Image classification data set "bp" (aldinabu/bp on GitHub). Class labels (6): discoloration, micro defect, structural irreparable defect, structural repairable defect, textural defect, undamaged.

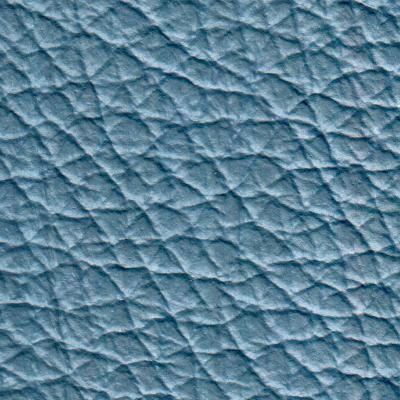
Label: undamaged

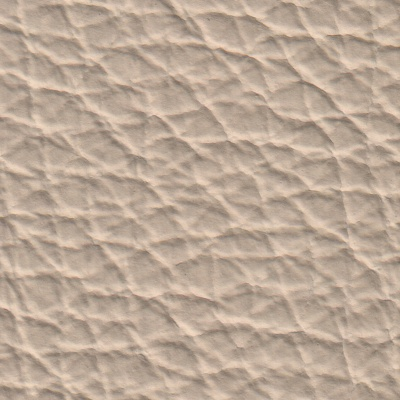
Label: undamaged

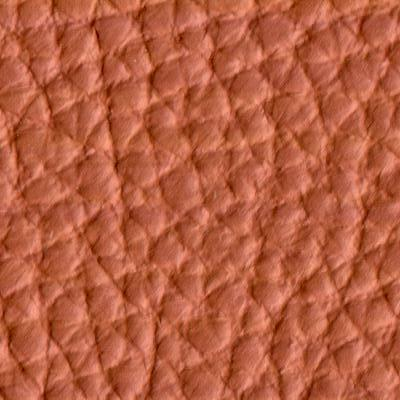
Label: textural defect

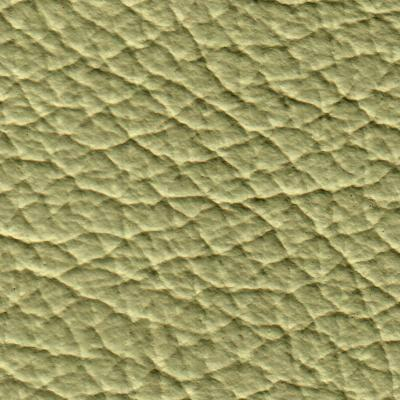
Label: micro defect

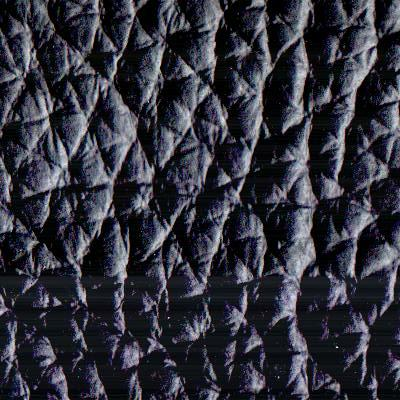
Label: structural irreparable defect

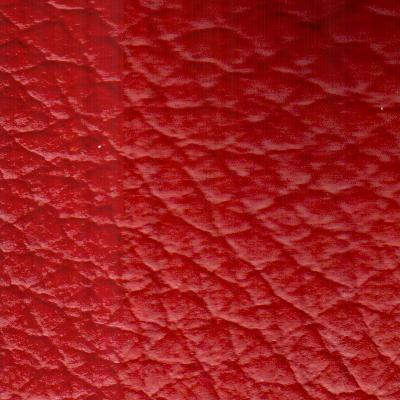
Label: discoloration
